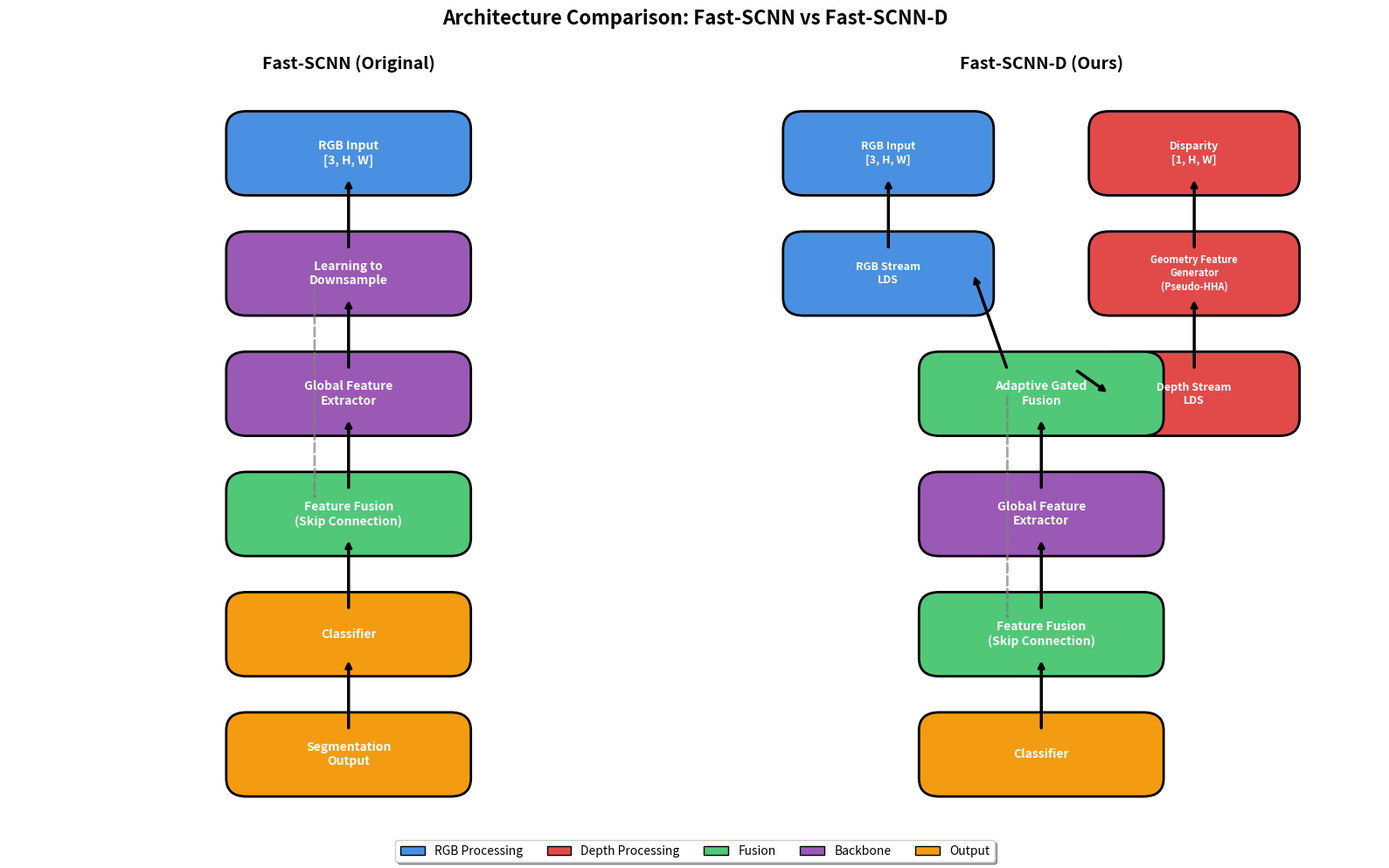

Here is the Python script that generated this plot:
"""
Create side-by-side architecture comparison diagram:
Fast-SCNN (original) vs Fast-SCNN-D (ours)
"""

import matplotlib.pyplot as plt
import matplotlib.patches as mpatches
from matplotlib.patches import FancyBboxPatch, FancyArrowPatch, Rectangle
import numpy as np
import os

def create_architecture_comparison(output_path='figures/architecture_comparison.png'):
    """
    Create side-by-side architecture comparison diagram
    """
    os.makedirs(os.path.dirname(output_path), exist_ok=True)
    
    fig, (ax1, ax2) = plt.subplots(1, 2, figsize=(16, 10))
    fig.suptitle('Architecture Comparison: Fast-SCNN vs Fast-SCNN-D', 
                 fontsize=16, fontweight='bold', y=0.98)
    
    # Define colors
    color_rgb = '#4A90E2'  # Blue for RGB
    color_depth = '#E24A4A'  # Red for Depth
    color_fusion = '#50C878'  # Green for Fusion
    color_backbone = '#9B59B6'  # Purple for Backbone
    color_output = '#F39C12'  # Orange for Output
    
    # Box style
    box_style = dict(boxstyle="round,pad=0.5", facecolor='white', 
                     edgecolor='black', linewidth=1.5, alpha=0.9)
    
    # ========== LEFT: Fast-SCNN (Original) ==========
    ax1.set_xlim(0, 10)
    ax1.set_ylim(0, 12)
    ax1.set_title('Fast-SCNN (Original)', fontsize=14, fontweight='bold', pad=15)
    ax1.axis('off')
    
    # Input
    input_box = FancyBboxPatch((3.5, 10.5), 3, 0.8, 
                               boxstyle="round,pad=0.3", 
                               facecolor=color_rgb, edgecolor='black', linewidth=2)
    ax1.add_patch(input_box)
    ax1.text(5, 10.9, 'RGB Input\n[3, H, W]', ha='center', va='center', 
             fontsize=10, fontweight='bold', color='white')
    
    # Learning to Downsample
    lds_box = FancyBboxPatch((3.5, 8.5), 3, 0.8, 
                             boxstyle="round,pad=0.3", 
                             facecolor=color_backbone, edgecolor='black', linewidth=2)
    ax1.add_patch(lds_box)
    ax1.text(5, 8.9, 'Learning to\nDownsample', ha='center', va='center', 
             fontsize=10, fontweight='bold', color='white')
    
    # Global Feature Extractor
    gfe_box = FancyBboxPatch((3.5, 6.5), 3, 0.8, 
                             boxstyle="round,pad=0.3", 
                             facecolor=color_backbone, edgecolor='black', linewidth=2)
    ax1.add_patch(gfe_box)
    ax1.text(5, 6.9, 'Global Feature\nExtractor', ha='center', va='center', 
             fontsize=10, fontweight='bold', color='white')
    
    # Feature Fusion
    ff_box = FancyBboxPatch((3.5, 4.5), 3, 0.8, 
                            boxstyle="round,pad=0.3", 
                            facecolor=color_fusion, edgecolor='black', linewidth=2)
    ax1.add_patch(ff_box)
    ax1.text(5, 4.9, 'Feature Fusion\n(Skip Connection)', ha='center', va='center', 
             fontsize=10, fontweight='bold', color='white')
    
    # Classifier
    cls_box = FancyBboxPatch((3.5, 2.5), 3, 0.8, 
                             boxstyle="round,pad=0.3", 
                             facecolor=color_output, edgecolor='black', linewidth=2)
    ax1.add_patch(cls_box)
    ax1.text(5, 2.9, 'Classifier', ha='center', va='center', 
             fontsize=10, fontweight='bold', color='white')
    
    # Output
    output_box = FancyBboxPatch((3.5, 0.5), 3, 0.8, 
                                boxstyle="round,pad=0.3", 
                                facecolor=color_output, edgecolor='black', linewidth=2)
    ax1.add_patch(output_box)
    ax1.text(5, 0.9, 'Segmentation\nOutput', ha='center', va='center', 
             fontsize=10, fontweight='bold', color='white')
    
    # Arrows
    arrow_props = dict(arrowstyle='->', lw=2.5, color='black')
    ax1.annotate('', xy=(5, 10.5), xytext=(5, 9.3), arrowprops=arrow_props)
    ax1.annotate('', xy=(5, 8.5), xytext=(5, 7.3), arrowprops=arrow_props)
    ax1.annotate('', xy=(5, 6.5), xytext=(5, 5.3), arrowprops=arrow_props)
    ax1.annotate('', xy=(5, 4.5), xytext=(5, 3.3), arrowprops=arrow_props)
    ax1.annotate('', xy=(5, 2.5), xytext=(5, 1.3), arrowprops=arrow_props)
    
    # Skip connection (dashed)
    skip_arrow = FancyArrowPatch((4.5, 8.9), (4.5, 5.1), 
                                  arrowstyle='->', lw=2, linestyle='--', 
                                  color='gray', alpha=0.7)
    ax1.add_patch(skip_arrow)
    
    # ========== RIGHT: Fast-SCNN-D (Ours) ==========
    ax2.set_xlim(0, 10)
    ax2.set_ylim(0, 12)
    ax2.set_title('Fast-SCNN-D (Ours)', fontsize=14, fontweight='bold', pad=15)
    ax2.axis('off')
    
    # Input (RGB + Disparity)
    input_rgb_box = FancyBboxPatch((1.5, 10.5), 2.5, 0.8, 
                                   boxstyle="round,pad=0.3", 
                                   facecolor=color_rgb, edgecolor='black', linewidth=2)
    ax2.add_patch(input_rgb_box)
    ax2.text(2.75, 10.9, 'RGB Input\n[3, H, W]', ha='center', va='center', 
             fontsize=9, fontweight='bold', color='white')
    
    input_depth_box = FancyBboxPatch((6, 10.5), 2.5, 0.8, 
                                     boxstyle="round,pad=0.3", 
                                     facecolor=color_depth, edgecolor='black', linewidth=2)
    ax2.add_patch(input_depth_box)
    ax2.text(7.25, 10.9, 'Disparity\n[1, H, W]', ha='center', va='center', 
             fontsize=9, fontweight='bold', color='white')
    
    # Geometry Feature Generator
    geo_box = FancyBboxPatch((6, 8.5), 2.5, 0.8, 
                              boxstyle="round,pad=0.3", 
                              facecolor=color_depth, edgecolor='black', linewidth=2)
    ax2.add_patch(geo_box)
    ax2.text(7.25, 8.9, 'Geometry Feature\nGenerator\n(Pseudo-HHA)', ha='center', va='center', 
             fontsize=8, fontweight='bold', color='white')
    
    # Dual-Stream LDS
    # RGB Stream
    rgb_stream_box = FancyBboxPatch((1.5, 8.5), 2.5, 0.8, 
                                    boxstyle="round,pad=0.3", 
                                    facecolor=color_rgb, edgecolor='black', linewidth=2)
    ax2.add_patch(rgb_stream_box)
    ax2.text(2.75, 8.9, 'RGB Stream\nLDS', ha='center', va='center', 
             fontsize=9, fontweight='bold', color='white')
    
    # Depth Stream
    depth_stream_box = FancyBboxPatch((6, 6.5), 2.5, 0.8, 
                                      boxstyle="round,pad=0.3", 
                                      facecolor=color_depth, edgecolor='black', linewidth=2)
    ax2.add_patch(depth_stream_box)
    ax2.text(7.25, 6.9, 'Depth Stream\nLDS', ha='center', va='center', 
             fontsize=9, fontweight='bold', color='white')
    
    # Gated Fusion
    fusion_box = FancyBboxPatch((3.5, 6.5), 3, 0.8, 
                                boxstyle="round,pad=0.3", 
                                facecolor=color_fusion, edgecolor='black', linewidth=2)
    ax2.add_patch(fusion_box)
    ax2.text(5, 6.9, 'Adaptive Gated\nFusion', ha='center', va='center', 
             fontsize=10, fontweight='bold', color='white')
    
    # Global Feature Extractor
    gfe_box = FancyBboxPatch((3.5, 4.5), 3, 0.8, 
                             boxstyle="round,pad=0.3", 
                             facecolor=color_backbone, edgecolor='black', linewidth=2)
    ax2.add_patch(gfe_box)
    ax2.text(5, 4.9, 'Global Feature\nExtractor', ha='center', va='center', 
             fontsize=10, fontweight='bold', color='white')
    
    # Feature Fusion
    ff_box = FancyBboxPatch((3.5, 2.5), 3, 0.8, 
                            boxstyle="round,pad=0.3", 
                            facecolor=color_fusion, edgecolor='black', linewidth=2)
    ax2.add_patch(ff_box)
    ax2.text(5, 2.9, 'Feature Fusion\n(Skip Connection)', ha='center', va='center', 
             fontsize=10, fontweight='bold', color='white')
    
    # Classifier
    cls_box = FancyBboxPatch((3.5, 0.5), 3, 0.8, 
                             boxstyle="round,pad=0.3", 
                             facecolor=color_output, edgecolor='black', linewidth=2)
    ax2.add_patch(cls_box)
    ax2.text(5, 0.9, 'Classifier', ha='center', va='center', 
             fontsize=10, fontweight='bold', color='white')
    
    # Arrows - Input to streams
    ax2.annotate('', xy=(2.75, 10.5), xytext=(2.75, 9.3), arrowprops=arrow_props)
    ax2.annotate('', xy=(7.25, 10.5), xytext=(7.25, 9.3), arrowprops=arrow_props)
    
    # Arrow - Geometry generator to depth stream
    ax2.annotate('', xy=(7.25, 8.5), xytext=(7.25, 7.3), arrowprops=arrow_props)
    
    # Arrows - Streams to fusion
    ax2.annotate('', xy=(4, 8.9), xytext=(4.5, 7.3), arrowprops=arrow_props)
    ax2.annotate('', xy=(6, 6.9), xytext=(5.5, 7.3), arrowprops=arrow_props)
    
    # Arrows - Fusion to rest
    ax2.annotate('', xy=(5, 6.5), xytext=(5, 5.3), arrowprops=arrow_props)
    ax2.annotate('', xy=(5, 4.5), xytext=(5, 3.3), arrowprops=arrow_props)
    ax2.annotate('', xy=(5, 2.5), xytext=(5, 1.3), arrowprops=arrow_props)
    
    # Skip connection (dashed)
    skip_arrow = FancyArrowPatch((4.5, 6.9), (4.5, 3.1), 
                                  arrowstyle='->', lw=2, linestyle='--', 
                                  color='gray', alpha=0.7)
    ax2.add_patch(skip_arrow)
    
    # Add legend
    legend_elements = [
        mpatches.Patch(facecolor=color_rgb, edgecolor='black', label='RGB Processing'),
        mpatches.Patch(facecolor=color_depth, edgecolor='black', label='Depth Processing'),
        mpatches.Patch(facecolor=color_fusion, edgecolor='black', label='Fusion'),
        mpatches.Patch(facecolor=color_backbone, edgecolor='black', label='Backbone'),
        mpatches.Patch(facecolor=color_output, edgecolor='black', label='Output'),
    ]
    fig.legend(handles=legend_elements, loc='lower center', ncol=5, 
               fontsize=10, frameon=True, fancybox=True, shadow=True)
    
    plt.tight_layout(rect=[0, 0.05, 1, 0.98])
    plt.savefig(output_path, dpi=300, bbox_inches='tight')
    print(f"Architecture comparison saved to: {output_path}")
    plt.close()


if __name__ == '__main__':
    import argparse
    parser = argparse.ArgumentParser(description='Create architecture comparison diagram')
    parser.add_argument('--output', type=str, default='figures/architecture_comparison.png',
                       help='Output path for the figure')
    args = parser.parse_args()
    
    create_architecture_comparison(args.output)
